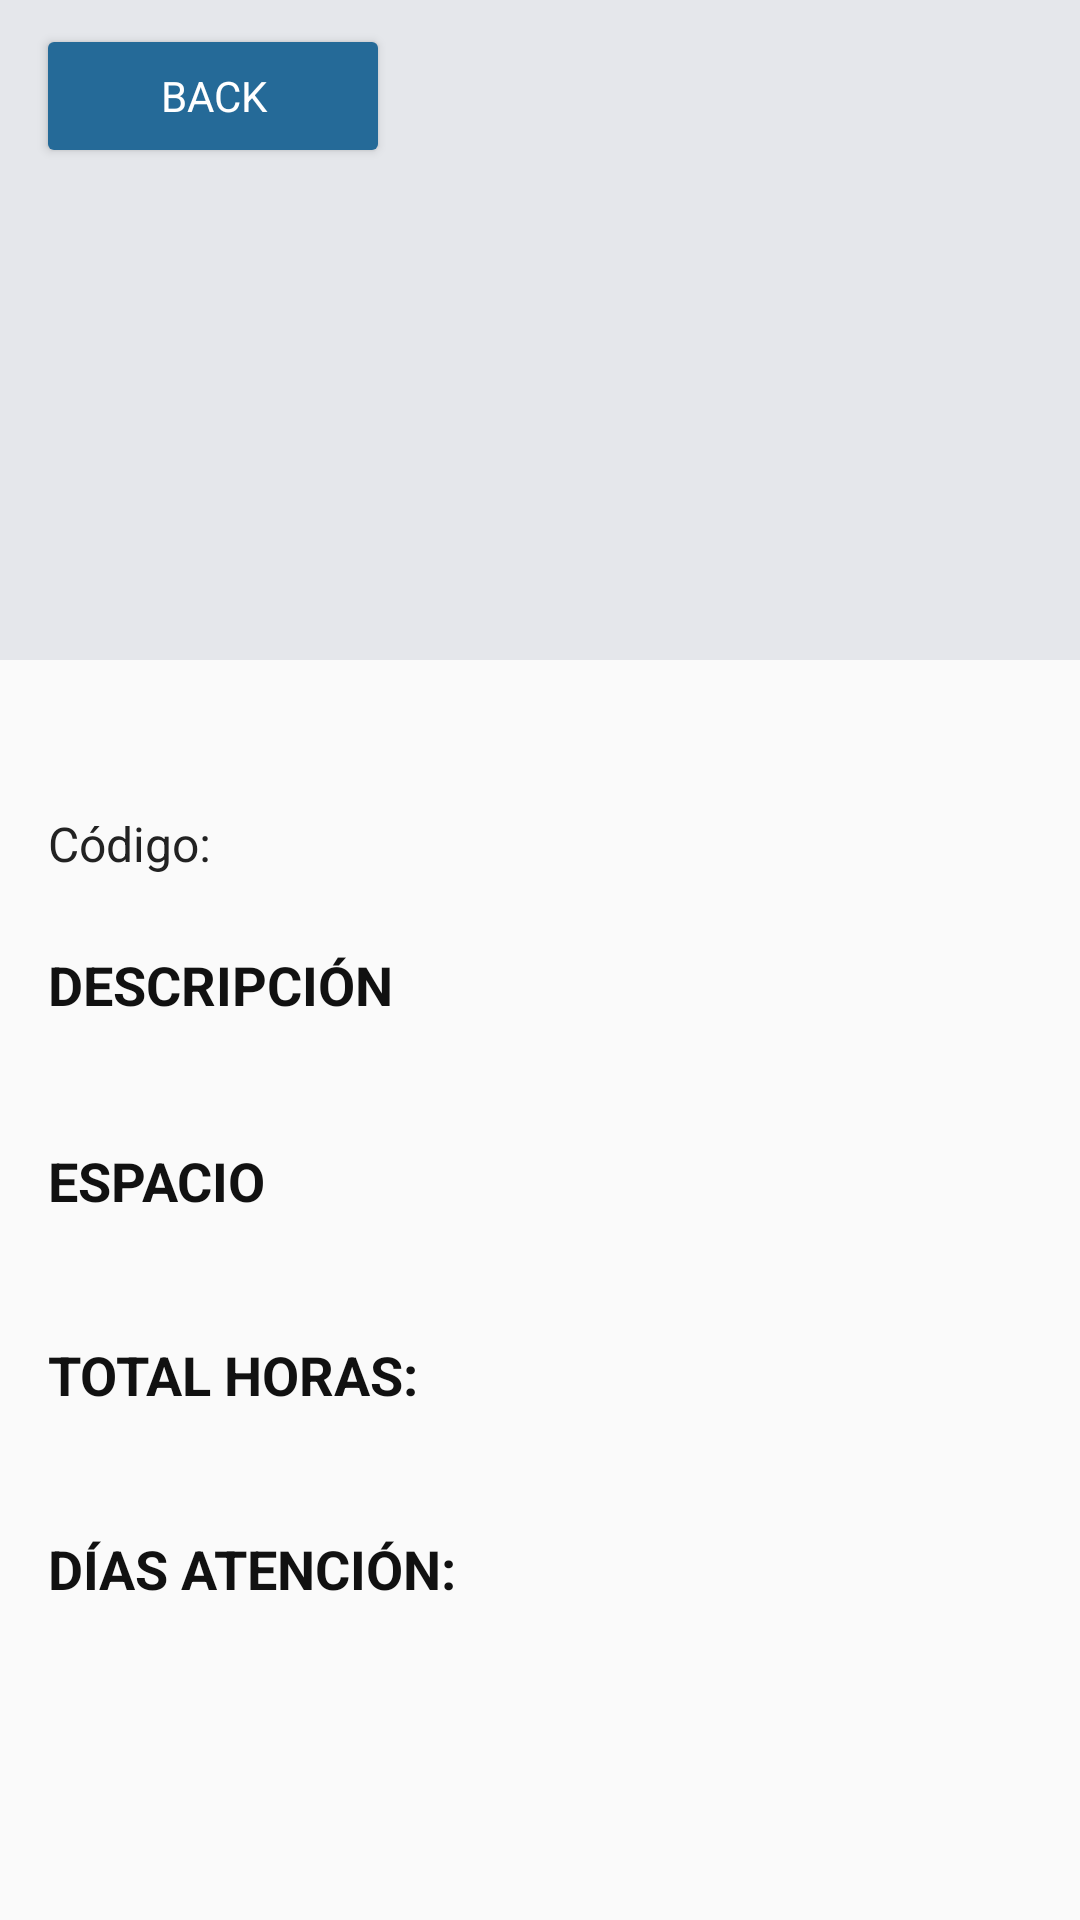

This screen was rendered from an Android layout file. Write that file and the resources it references.
<!-- AndroidManifest.xml: application theme Theme.Practica_mensual -->
<!-- res/layout/vista_detalle.xml -->
<?xml version="1.0" encoding="utf-8"?>
<androidx.constraintlayout.widget.ConstraintLayout xmlns:android="http://schemas.android.com/apk/res/android"
    xmlns:app="http://schemas.android.com/apk/res-auto"
    xmlns:tools="http://schemas.android.com/tools"
    android:id="@+id/main"
    android:layout_width="match_parent"
    android:layout_height="match_parent"
    android:background="#FAFAFA">

    <ScrollView
        android:layout_width="match_parent"
        android:layout_height="match_parent"
        app:layout_constraintBottom_toBottomOf="parent"
        app:layout_constraintEnd_toEndOf="parent"
        app:layout_constraintStart_toStartOf="parent"
        app:layout_constraintTop_toTopOf="parent">

        <LinearLayout
            android:layout_width="match_parent"
            android:layout_height="wrap_content"
            android:orientation="vertical">

            <FrameLayout
                android:layout_width="match_parent"
                android:layout_height="220dp">

                <ImageView
                    android:id="@+id/imgDetalleCurso"
                    android:layout_width="match_parent"
                    android:layout_height="match_parent"
                    android:background="#E5E7EB"
                    android:scaleType="centerCrop"
                    tools:src="@android:drawable/ic_menu_gallery" />

                <Button
                    android:id="@+id/btnVolver"
                    android:layout_width="118dp"
                    android:layout_height="48dp"
                    android:layout_gravity="top|start"
                    android:layout_marginStart="12dp"
                    android:layout_marginTop="8dp"
                    android:backgroundTint="#256A98"
                    android:fontFamily="sans-serif"
                    android:paddingStart="16dp"
                    android:paddingEnd="16dp"
                    android:text="BACK"
                    android:textAllCaps="false"
                    android:textColor="@android:color/white"
                    android:textSize="14sp" />
            </FrameLayout>

            <LinearLayout
                android:layout_width="match_parent"
                android:layout_height="wrap_content"
                android:orientation="vertical"
                android:paddingStart="16dp"
                android:paddingTop="16dp"
                android:paddingEnd="16dp"
                android:paddingBottom="32dp">

                <TextView
                    android:id="@+id/txtNombreCurso"
                    android:layout_width="match_parent"
                    android:layout_height="wrap_content"
                    android:fontFamily="sans-serif"
                    android:textColor="#111111"
                    android:textSize="24sp"
                    android:textStyle="bold"
                    tools:text="NOMBRE DEL CURSO" />

                <LinearLayout
                    android:layout_width="match_parent"
                    android:layout_height="wrap_content"
                    android:layout_marginTop="2dp"
                    android:orientation="horizontal">

                    <TextView
                        android:layout_width="wrap_content"
                        android:layout_height="wrap_content"
                        android:fontFamily="sans-serif"
                        android:text="Código: "
                        android:textColor="#222222"
                        android:textSize="16sp" />

                    <TextView
                        android:id="@+id/txtCodigoCurso"
                        android:layout_width="0dp"
                        android:layout_height="wrap_content"
                        android:layout_marginStart="4dp"
                        android:layout_weight="1"
                        android:fontFamily="sans-serif"
                        android:textColor="#222222"
                        android:textSize="16sp" />
                </LinearLayout>

                <TextView
                    android:layout_width="match_parent"
                    android:layout_height="wrap_content"
                    android:layout_marginTop="24dp"
                    android:fontFamily="sans-serif"
                    android:text="DESCRIPCIÓN"
                    android:textColor="#111111"
                    android:textSize="18sp"
                    android:textStyle="bold" />

                <TextView
                    android:id="@+id/txtDescripcionCurso"
                    android:layout_width="match_parent"
                    android:layout_height="wrap_content"
                    android:layout_marginTop="2dp"
                    android:fontFamily="sans-serif"
                    android:lineSpacingExtra="1dp"
                    android:textColor="#222222"
                    android:textSize="14sp" />

                <TextView
                    android:layout_width="match_parent"
                    android:layout_height="wrap_content"
                    android:layout_marginTop="20dp"
                    android:fontFamily="sans-serif"
                    android:text="ESPACIO"
                    android:textColor="#111111"
                    android:textSize="18sp"
                    android:textStyle="bold" />

                <TextView
                    android:id="@+id/txtEspacioCurso"
                    android:layout_width="match_parent"
                    android:layout_height="wrap_content"
                    android:fontFamily="sans-serif"
                    android:textColor="#222222"
                    android:textSize="18sp" />

                <TextView
                    android:layout_width="match_parent"
                    android:layout_height="wrap_content"
                    android:layout_marginTop="16dp"
                    android:fontFamily="sans-serif"
                    android:text="TOTAL HORAS:"
                    android:textColor="#111111"
                    android:textSize="18sp"
                    android:textStyle="bold" />

                <TextView
                    android:id="@+id/txtTotalHorasCurso"
                    android:layout_width="match_parent"
                    android:layout_height="wrap_content"
                    android:fontFamily="sans-serif"
                    android:textColor="#222222"
                    android:textSize="18sp" />

                <TextView
                    android:layout_width="match_parent"
                    android:layout_height="wrap_content"
                    android:layout_marginTop="16dp"
                    android:fontFamily="sans-serif"
                    android:text="DÍAS ATENCIÓN:"
                    android:textColor="#111111"
                    android:textSize="18sp"
                    android:textStyle="bold" />

                <TextView
                    android:id="@+id/txtDiasAtencionCurso"
                    android:layout_width="match_parent"
                    android:layout_height="wrap_content"
                    android:fontFamily="sans-serif"
                    android:textColor="#222222"
                    android:textSize="18sp" />

                <TextView
                    android:id="@+id/txtHorarioCurso"
                    android:layout_width="match_parent"
                    android:layout_height="wrap_content"
                    android:fontFamily="sans-serif"
                    android:textColor="#222222"
                    android:textSize="16sp" />
            </LinearLayout>
        </LinearLayout>
    </ScrollView>
</androidx.constraintlayout.widget.ConstraintLayout>
<!-- resources referenced by this layout -->
<resources>
  <style name="Theme.Practica_mensual" parent="Base.Theme.Practica_mensual" />
  <style name="Base.Theme.Practica_mensual" parent="Theme.Material3.DayNight.NoActionBar">
          
          
      </style>
</resources>
